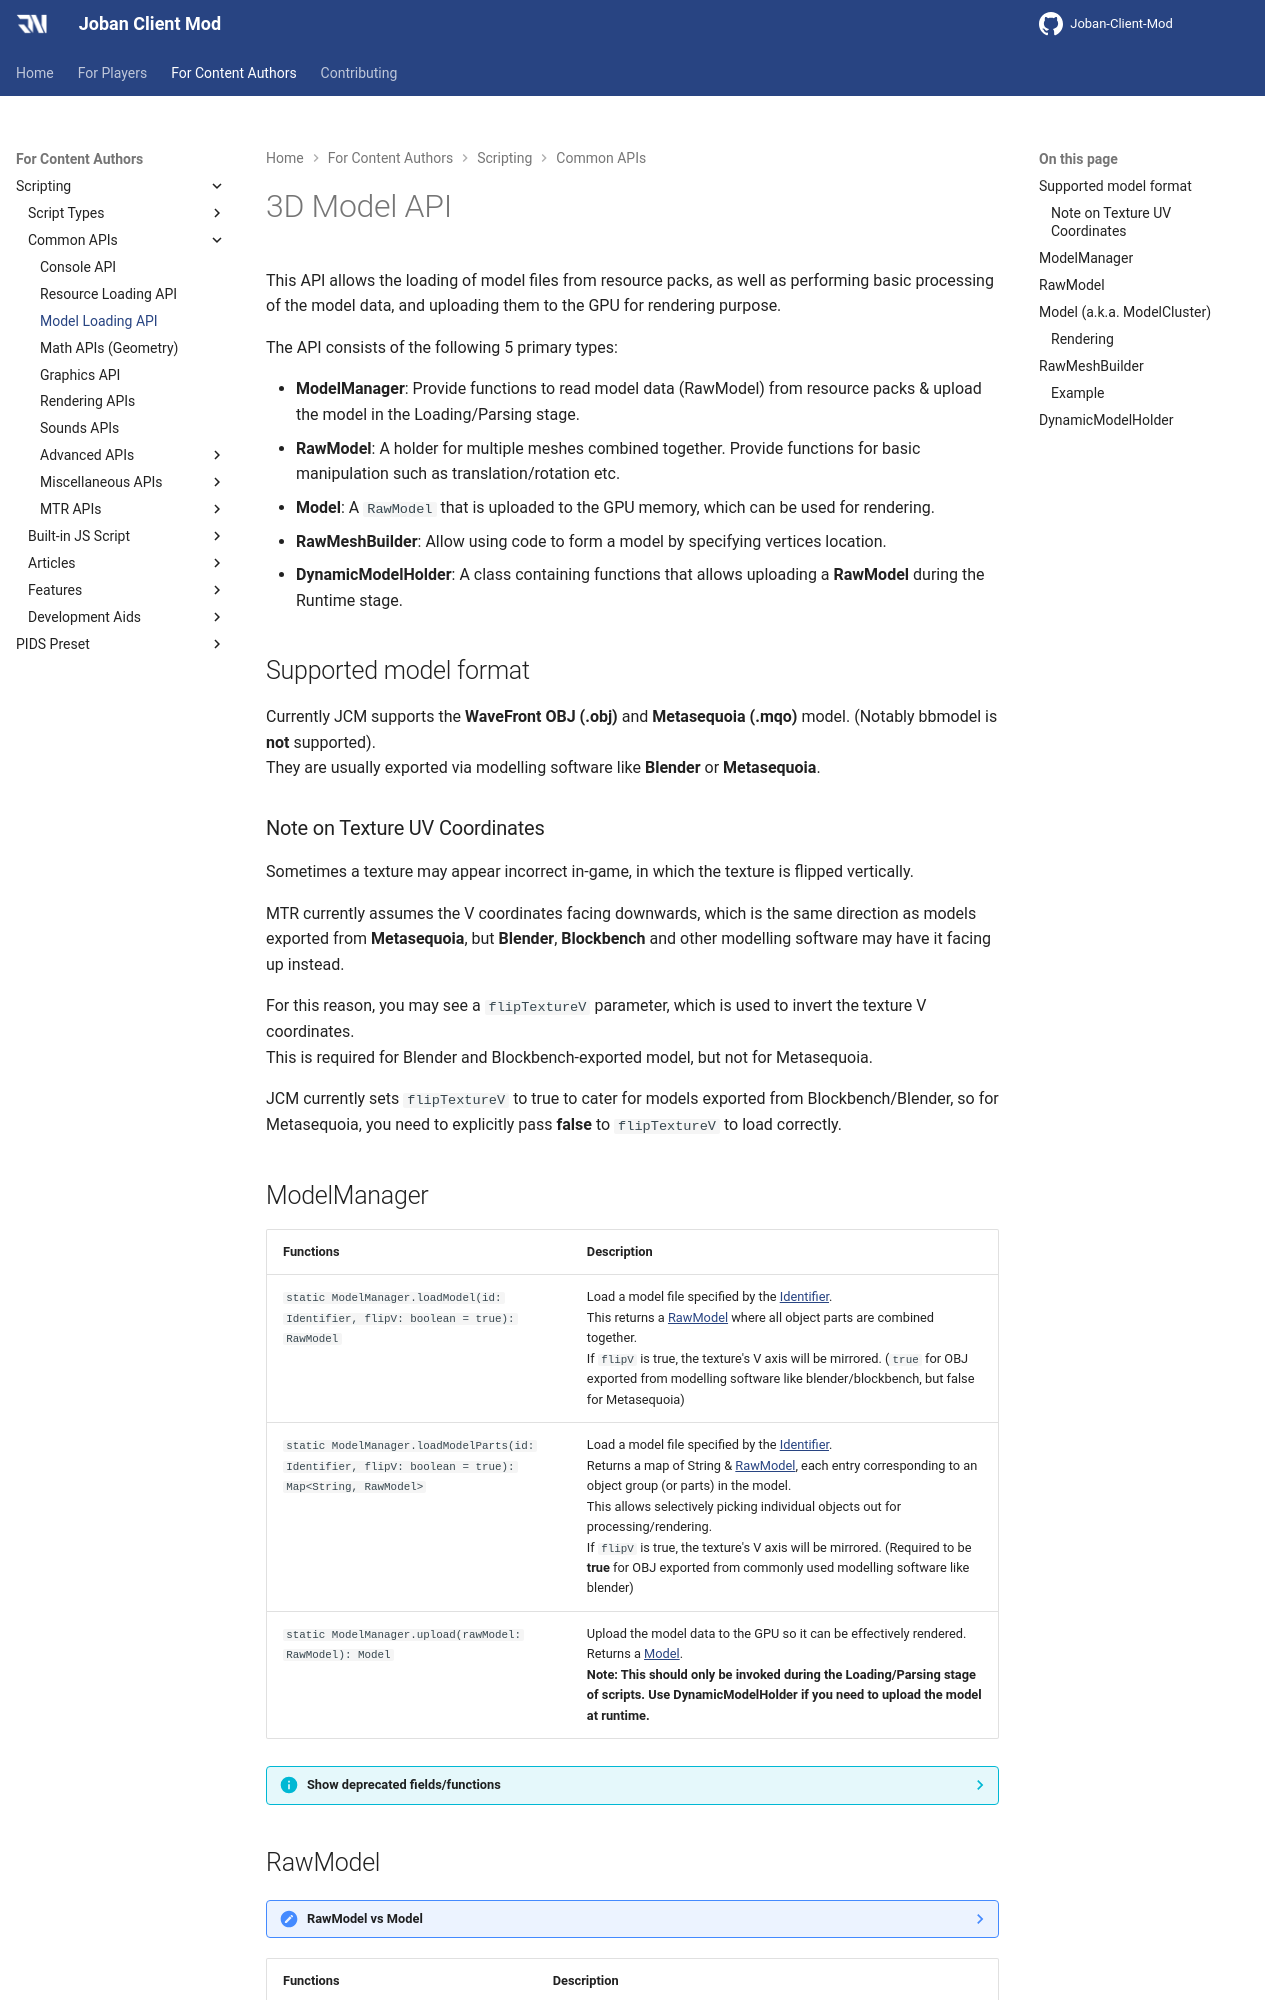

repository: DistrictOfJoban/JCM-Docs · page: v2.2/dev/scripting/model/index.html · generator: mkdocs

# 3D Model API

This API allows the loading of model files from resource packs, as well as performing basic processing of the model data, and uploading them to the GPU for rendering purpose.

The API consists of the following 5 primary types:

- **ModelManager**: Provide functions to read model data (RawModel) from resource packs & upload the model in the Loading/Parsing stage.
- **RawModel**: A holder for multiple meshes combined together. Provide functions for basic manipulation such as translation/rotation etc.
- **Model**: A `RawModel` that is uploaded to the GPU memory, which can be used for rendering.
- **RawMeshBuilder**: Allow using code to form a model by specifying vertices location.
- **DynamicModelHolder**: A class containing functions that allows uploading a **RawModel** during the Runtime stage.

## Supported model format
Currently JCM supports the **WaveFront OBJ (.obj)** and **Metasequoia (.mqo)** model. (Notably bbmodel is **not** supported).  
They are usually exported via modelling software like **Blender** or **Metasequoia**.

### Note on Texture UV Coordinates
Sometimes a texture may appear incorrect in-game, in which the texture is flipped vertically.

MTR currently assumes the V coordinates facing downwards, which is the same direction as models exported from **Metasequoia**, but **Blender**, **Blockbench** and other modelling software may have it facing up instead.

For this reason, you may see a `flipTextureV` parameter, which is used to invert the texture V coordinates.  
This is required for Blender and Blockbench-exported model, but not for Metasequoia.

JCM currently sets `flipTextureV` to true to cater for models exported from Blockbench/Blender, so for Metasequoia, you need to explicitly pass **false** to `flipTextureV` to load correctly.

## ModelManager

|Functions|Description|
|:--------|:----------|
|`static ModelManager.loadModel(id: Identifier, flipV: boolean = true): RawModel`|Load a model file specified by the [Identifier](./resources.md#identifier-aka-resourcelocation).<br>This returns a [RawModel](#rawmodel) where all object parts are combined together.<br>If `flipV` is true, the texture's V axis will be mirrored. (`true` for OBJ exported from modelling software like blender/blockbench, but false for Metasequoia)|
|`static ModelManager.loadModelParts(id: Identifier, flipV: boolean = true): Map<String, RawModel>`|Load a model file specified by the [Identifier](./resources.md#identifier-aka-resourcelocation).<br>Returns a map of String & [RawModel](#rawmodel), each entry corresponding to an object group (or parts) in the model.<br>This allows selectively picking individual objects out for processing/rendering.<br>If `flipV` is true, the texture's V axis will be mirrored. (Required to be **true** for OBJ exported from commonly used modelling software like blender)|
|`static ModelManager.upload(rawModel: RawModel): Model`|Upload the model data to the GPU so it can be effectively rendered.<br>Returns a [Model](#model-aka-modelcluster).<br>**Note: This should only be invoked during the Loading/Parsing stage of scripts. Use DynamicModelHolder if you need to upload the model at runtime.**|

??? info "Show deprecated fields/functions"
    These are the functions implemented in JCM for backward compatibility with scripts made for MTR-NTE.  
    Newer scripts should not utilize these functions anymore.

    |Functions|Description|
    |:--------|:----------|
    |`static ModelManager.loadRawModel(null, id: Identifier, null): RawModel?`|Equivalent to `ModelManager.loadModel` with the `flipV` parameter set to false.<br>Null if the model loading failed.|
    |`static ModelManager.loadPartedRawModel(null, id: Identifier, null): Map<String, RawModel>`|Equivalent to `ModelManager.loadModelParts`.|
    |`static ModelManager.uploadVertArrays(rawModel: RawModel): Model`|Equivalent to `ModelManager.upload`.|
